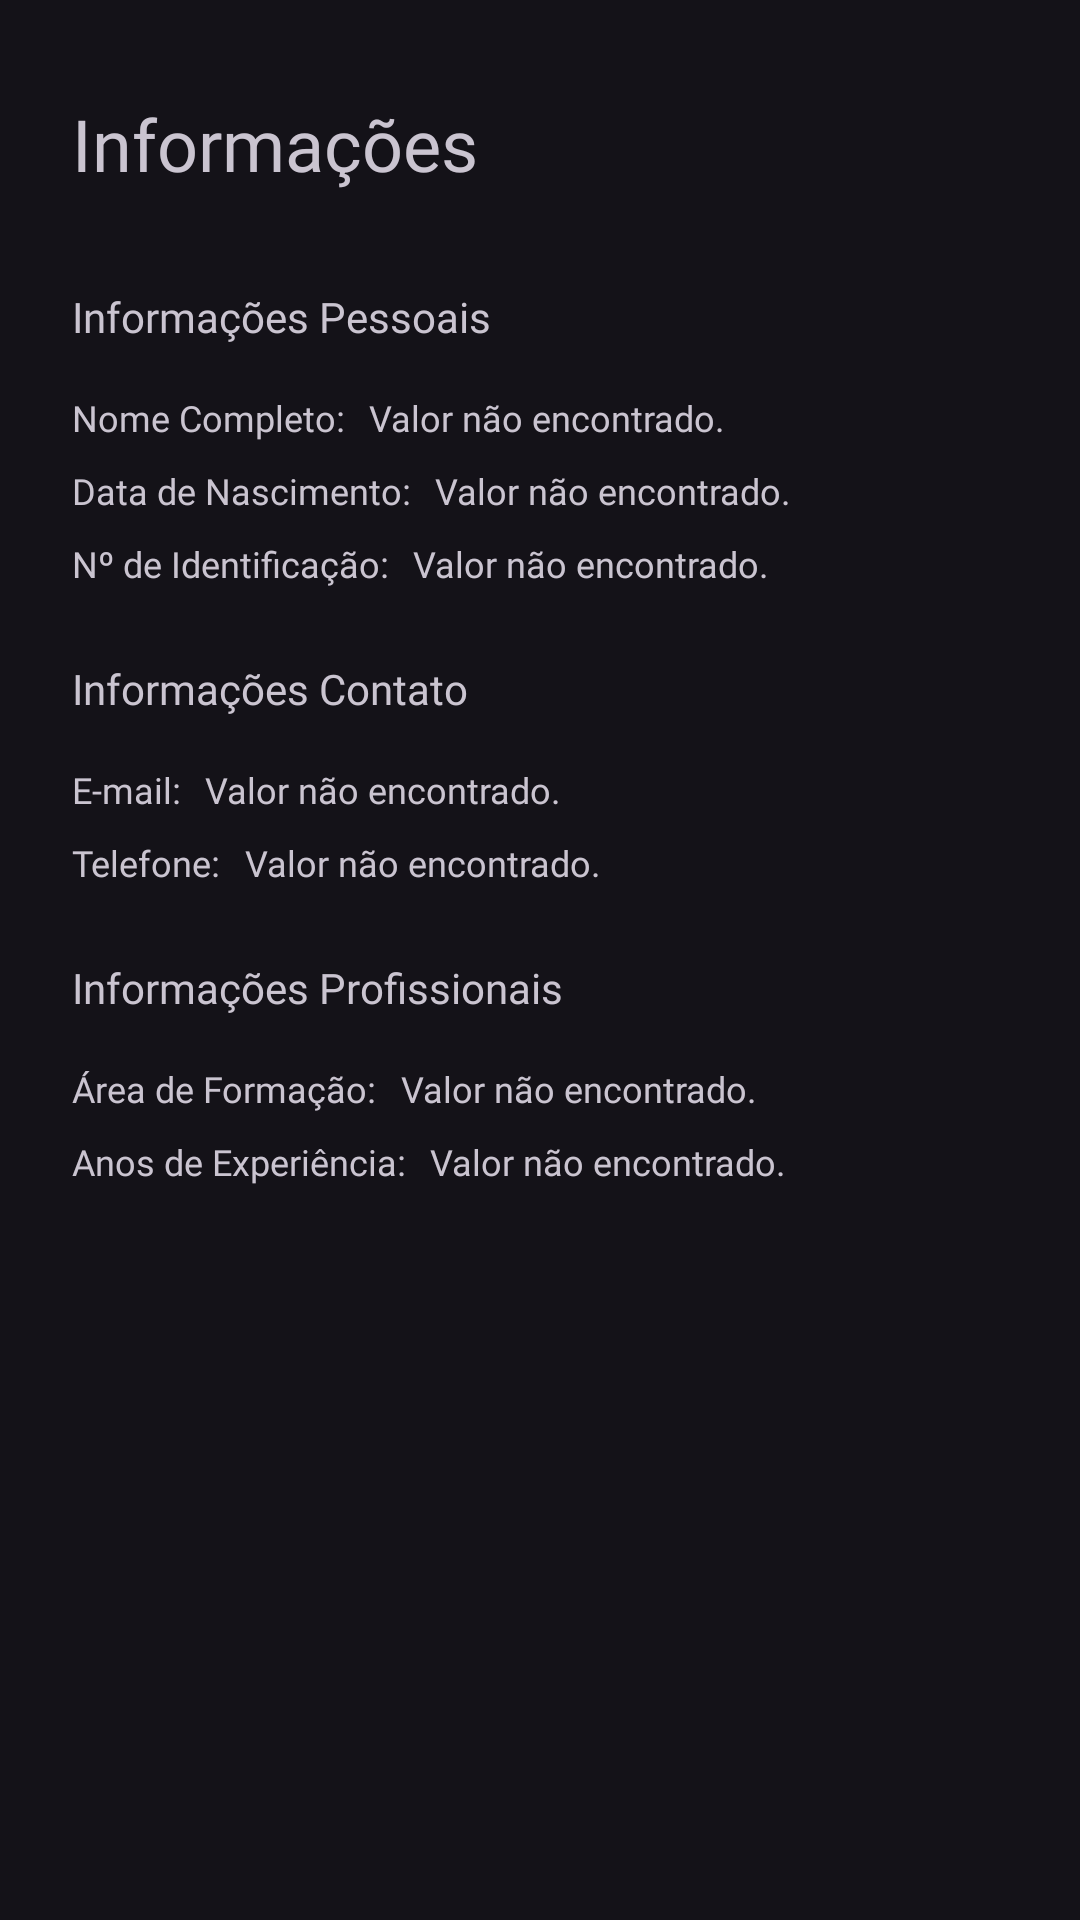

Produce the Android XML layout that renders to this screen, including the resource entries it uses.
<!-- AndroidManifest.xml: application theme Theme.Ritsystem -->
<!-- res/layout/fragment_teacher_info.xml -->
<?xml version="1.0" encoding="utf-8"?>
<FrameLayout xmlns:android="http://schemas.android.com/apk/res/android"
    xmlns:app="http://schemas.android.com/apk/res-auto"
    xmlns:tools="http://schemas.android.com/tools"
    android:layout_width="match_parent"
    android:layout_height="match_parent"
    android:orientation="vertical"
    android:padding="24dp"
    app:layout_behavior="com.google.android.material.bottomsheet.BottomSheetBehavior"
    tools:context=".bottom_sheets.SubjectInfoFragment">

    <LinearLayout
        android:layout_width="match_parent"
        android:layout_height="wrap_content"
        android:layout_marginBottom="24dp"
        android:gravity="center"
        android:orientation="vertical">

        <LinearLayout
            android:layout_width="match_parent"
            android:layout_height="wrap_content"
            android:layout_marginBottom="24dp"
            android:gravity="center"
            android:orientation="horizontal">

            <TextView
                android:layout_width="wrap_content"
                android:layout_height="wrap_content"
                android:layout_weight="1"
                android:fontFamily="@font/roboto_medium"
                android:text="@string/informations"
                android:textSize="24sp" />

            <Button
                android:id="@+id/EditButton"
                style="?attr/materialIconButtonStyle"
                android:layout_width="wrap_content"
                android:layout_height="wrap_content"
                android:insetLeft="0dp"
                android:insetTop="0dp"
                android:insetRight="0dp"
                android:insetBottom="0dp"
                app:icon="@drawable/edit"
                app:iconSize="24dp" />

            <Button
                android:id="@+id/DeleteButton"
                style="?attr/materialIconButtonStyle"
                android:layout_width="wrap_content"
                android:layout_height="wrap_content"
                android:insetLeft="0dp"
                android:insetTop="0dp"
                android:insetRight="0dp"
                android:insetBottom="0dp"
                app:icon="@drawable/delete"
                app:iconSize="24dp" />

        </LinearLayout>

        <LinearLayout
            android:layout_width="match_parent"
            android:layout_height="wrap_content"
            android:layout_marginBottom="16dp"
            android:orientation="vertical">

            <TextView
                android:layout_width="match_parent"
                android:layout_height="wrap_content"
                android:layout_marginBottom="16dp"
                android:fontFamily="@font/roboto_medium"
                android:text="Informações Pessoais" />

            <LinearLayout
                android:layout_width="match_parent"
                android:layout_height="match_parent"
                android:orientation="horizontal">

                <TextView
                    android:layout_width="wrap_content"
                    android:layout_height="wrap_content"
                    android:layout_marginEnd="8dp"
                    android:fontFamily="@font/roboto_medium"
                    android:text="Nome Completo:"
                    android:textSize="12sp" />

                <TextView
                    android:id="@+id/FullName"
                    android:layout_width="match_parent"
                    android:layout_height="wrap_content"
                    android:layout_marginBottom="8dp"
                    android:fontFamily="@font/roboto_light"
                    android:text="@string/empty"
                    android:textSize="12sp" />
            </LinearLayout>

            <LinearLayout
                android:layout_width="match_parent"
                android:layout_height="match_parent"
                android:orientation="horizontal">

                <TextView
                    android:layout_width="wrap_content"
                    android:layout_height="wrap_content"
                    android:layout_marginEnd="8dp"
                    android:fontFamily="@font/roboto_medium"
                    android:text="Data de Nascimento:"
                    android:textSize="12sp" />

                <TextView
                    android:id="@+id/BirthDay"
                    android:layout_width="match_parent"
                    android:layout_height="wrap_content"
                    android:layout_marginBottom="8dp"
                    android:fontFamily="@font/roboto_light"
                    android:text="@string/empty"
                    android:textSize="12sp" />
            </LinearLayout>

            <LinearLayout
                android:layout_width="match_parent"
                android:layout_height="match_parent"
                android:orientation="horizontal">

                <TextView
                    android:layout_width="wrap_content"
                    android:layout_height="wrap_content"
                    android:layout_marginEnd="8dp"
                    android:fontFamily="@font/roboto_medium"
                    android:text="Nº de Identificação:"
                    android:textSize="12sp" />

                <TextView
                    android:id="@+id/IdentificationNumber"
                    android:layout_width="match_parent"
                    android:layout_height="wrap_content"
                    android:layout_marginBottom="8dp"
                    android:fontFamily="@font/roboto_light"
                    android:text="@string/empty"
                    android:textSize="12sp" />
            </LinearLayout>
        </LinearLayout>

        <LinearLayout
            android:layout_width="match_parent"
            android:layout_height="wrap_content"
            android:layout_marginBottom="16dp"
            android:orientation="vertical">

            <TextView
                android:layout_width="match_parent"
                android:layout_height="wrap_content"
                android:layout_marginBottom="16dp"
                android:fontFamily="@font/roboto_medium"
                android:text="Informações Contato" />

            <LinearLayout
                android:layout_width="match_parent"
                android:layout_height="match_parent"
                android:orientation="horizontal">

                <TextView
                    android:layout_width="wrap_content"
                    android:layout_height="wrap_content"
                    android:layout_marginEnd="8dp"
                    android:fontFamily="@font/roboto_medium"
                    android:text="E-mail:"
                    android:textSize="12sp" />

                <TextView
                    android:id="@+id/Email"
                    android:layout_width="wrap_content"
                    android:layout_height="wrap_content"
                    android:layout_marginBottom="8dp"
                    android:fontFamily="@font/roboto_light"
                    android:text="@string/empty"
                    android:textSize="12sp" />
            </LinearLayout>

            <LinearLayout
                android:layout_width="match_parent"
                android:layout_height="match_parent"
                android:orientation="horizontal">

                <TextView
                    android:layout_width="wrap_content"
                    android:layout_height="wrap_content"
                    android:layout_marginEnd="8dp"
                    android:fontFamily="@font/roboto_medium"
                    android:text="Telefone:"
                    android:textSize="12sp" />

                <TextView
                    android:id="@+id/Telefone"
                    android:layout_width="wrap_content"
                    android:layout_height="wrap_content"
                    android:layout_marginBottom="8dp"
                    android:fontFamily="@font/roboto_light"
                    android:text="@string/empty"
                    android:textSize="12sp" />
            </LinearLayout>
        </LinearLayout>

        <LinearLayout
            android:layout_width="match_parent"
            android:layout_height="wrap_content"
            android:layout_marginBottom="16dp"
            android:orientation="vertical">

            <TextView
                android:layout_width="match_parent"
                android:layout_height="wrap_content"
                android:layout_marginBottom="16dp"
                android:fontFamily="@font/roboto_medium"
                android:text="Informações Profissionais" />

            <LinearLayout
                android:layout_width="match_parent"
                android:layout_height="match_parent"
                android:orientation="horizontal">

                <TextView
                    android:layout_width="wrap_content"
                    android:layout_height="wrap_content"
                    android:layout_marginEnd="8dp"
                    android:fontFamily="@font/roboto_medium"
                    android:text="Área de Formação:"
                    android:textSize="12sp" />

                <TextView
                    android:id="@+id/TrainingArea"
                    android:layout_width="match_parent"
                    android:layout_height="wrap_content"
                    android:layout_marginBottom="8dp"
                    android:fontFamily="@font/roboto_light"
                    android:text="@string/empty"
                    android:textSize="12sp" />

            </LinearLayout>

            <LinearLayout
                android:layout_width="match_parent"
                android:layout_height="match_parent"
                android:orientation="horizontal">

                <TextView
                    android:layout_width="wrap_content"
                    android:layout_height="wrap_content"
                    android:layout_marginEnd="8dp"
                    android:fontFamily="@font/roboto_medium"
                    android:text="Anos de Experiência:"
                    android:textSize="12sp" />

                <TextView
                    android:id="@+id/YearOfExperience"
                    android:layout_width="match_parent"
                    android:layout_height="wrap_content"
                    android:layout_marginBottom="8dp"
                    android:fontFamily="@font/roboto_light"
                    android:text="@string/empty"
                    android:textSize="12sp" />

            </LinearLayout>

        </LinearLayout>

    </LinearLayout>

</FrameLayout>
<!-- resources referenced by this layout -->
<resources>
  <!-- drawable delete: vector/xml drawable (drawable, 2514 chars, omitted) -->
  <!-- drawable edit (drawable) -->
  <vector xmlns:android="http://schemas.android.com/apk/res/android"
      android:width="24dp"
      android:height="24dp"
      android:viewportWidth="24"
      android:viewportHeight="24">
    <path
        android:pathData="M5,18H9.24C9.372,18.001 9.502,17.976 9.624,17.926C9.746,17.876 9.857,17.803 9.95,17.71L16.87,10.78L19.71,8C19.804,7.907 19.878,7.796 19.929,7.675C19.98,7.553 20.006,7.422 20.006,7.29C20.006,7.158 19.98,7.027 19.929,6.905C19.878,6.784 19.804,6.673 19.71,6.58L15.47,2.29C15.377,2.196 15.266,2.122 15.145,2.071C15.023,2.02 14.892,1.994 14.76,1.994C14.628,1.994 14.497,2.02 14.375,2.071C14.254,2.122 14.143,2.196 14.05,2.29L11.23,5.12L4.29,12.05C4.197,12.143 4.124,12.254 4.074,12.376C4.024,12.498 3.999,12.628 4,12.76V17C4,17.265 4.105,17.52 4.293,17.707C4.48,17.895 4.735,18 5,18ZM14.76,4.41L17.59,7.24L16.17,8.66L13.34,5.83L14.76,4.41ZM6,13.17L11.93,7.24L14.76,10.07L8.83,16H6V13.17ZM21,20H3C2.735,20 2.48,20.105 2.293,20.293C2.105,20.48 2,20.735 2,21C2,21.265 2.105,21.52 2.293,21.707C2.48,21.895 2.735,22 3,22H21C21.265,22 21.52,21.895 21.707,21.707C21.895,21.52 22,21.265 22,21C22,20.735 21.895,20.48 21.707,20.293C21.52,20.105 21.265,20 21,20Z"
        android:fillColor="#D0BCFF"/>
  </vector>
  <string name="empty">Valor não encontrado.</string>
  <string name="informations">Informações</string>
  <style name="Theme.Ritsystem" parent="Base.Theme.Ritsystem" />
  <style name="Base.Theme.Ritsystem" parent="Theme.Material3.Dark.NoActionBar">
          <item name="toolbarStyle">@style/Widget.App.Toolbar</item>
      </style>
  <style name="Widget.App.Toolbar" parent="Widget.Material3.Toolbar">
          <item name="materialThemeOverlay">@style/ThemeOverlay.App.Toolbar</item>
          <item name="titleTextAppearance">@style/TextAppearance.App.TitleLarge</item>
          <item name="subtitleTextAppearance">@style/TextAppearance.App.TitleMedium</item>
      </style>
  <style name="ThemeOverlay.App.Toolbar" parent="">
          <item name="android:background">#1D1B20</item>
      </style>
  <style name="TextAppearance.App.TitleLarge" parent="TextAppearance.Material3.TitleLarge">
          <item name="fontFamily">@font/roboto</item>
          <item name="android:fontFamily">@font/roboto</item>
      </style>
  <style name="TextAppearance.App.TitleMedium" parent="TextAppearance.Material3.TitleMedium">
          <item name="fontFamily">@font/roboto</item>
          <item name="android:fontFamily">@font/roboto</item>
      </style>
</resources>
